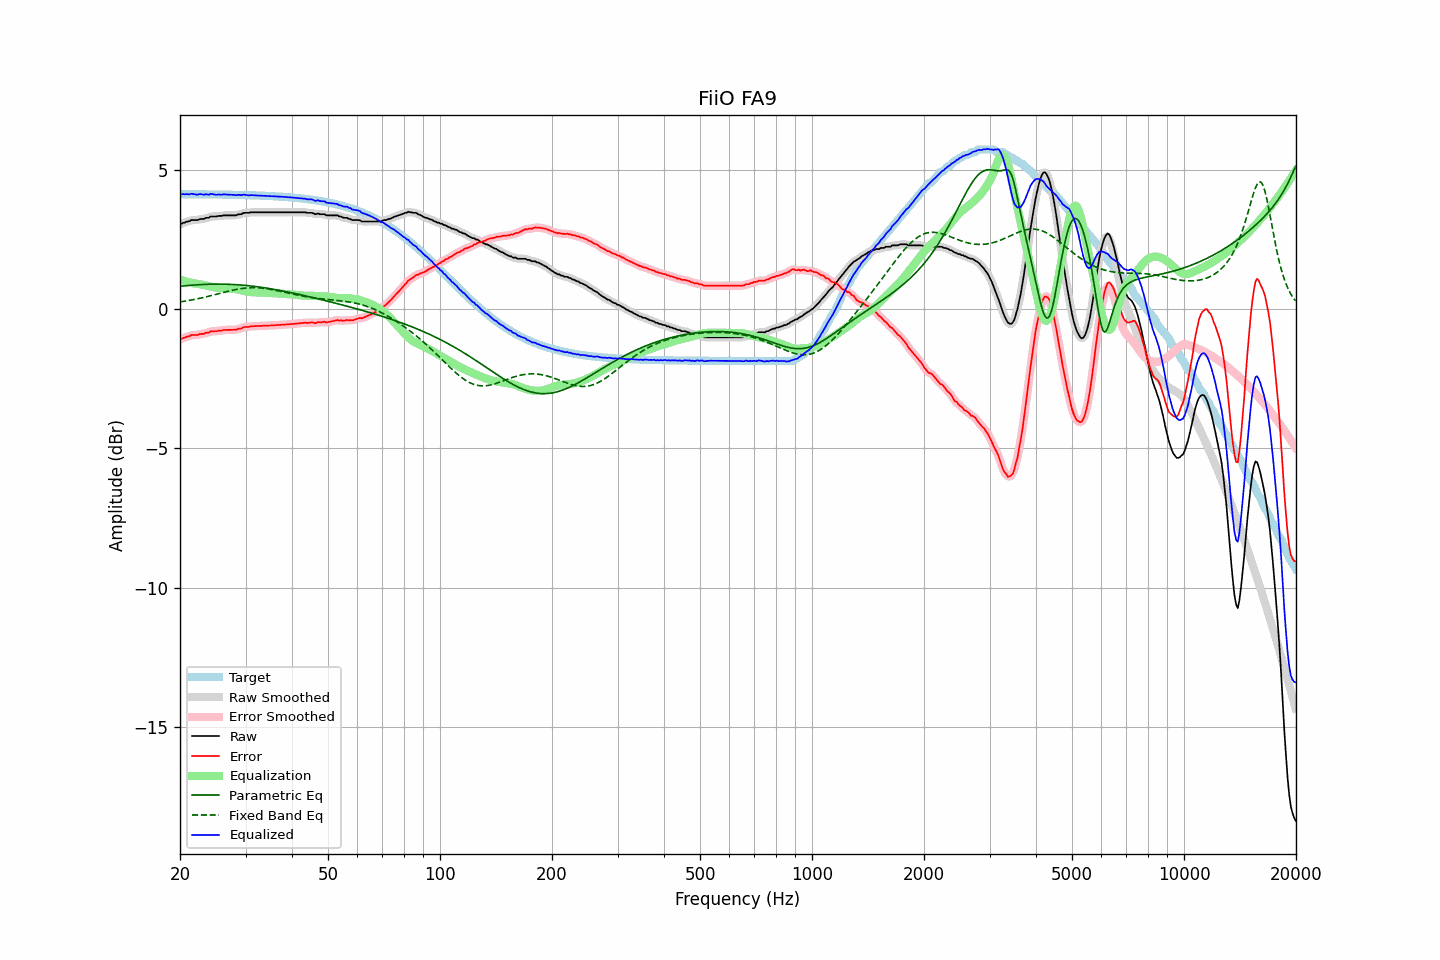

Source data for this figure (header and first rows):
frequency, raw, error, smoothed, error_smoothed, equalization, parametric_eq, fixed_band_eq, equalized_raw, equalized_smoothed, target
20.00, 3.05, -1.08, 3.05, -1.08, 1.08, 0.83, 0.26, 4.13, 4.13, 4.13
20.20, 3.07, -1.06, 3.08, -1.06, 1.06, 0.83, 0.27, 4.13, 4.13, 4.13
20.40, 3.10, -1.03, 3.10, -1.03, 1.03, 0.84, 0.28, 4.14, 4.13, 4.13
20.61, 3.11, -1.02, 3.12, -1.01, 1.01, 0.84, 0.29, 4.13, 4.13, 4.13
20.81, 3.14, -0.99, 3.14, -1.00, 0.99, 0.85, 0.30, 4.14, 4.13, 4.13
21.02, 3.15, -0.98, 3.16, -0.98, 0.98, 0.85, 0.31, 4.13, 4.13, 4.13
21.23, 3.16, -0.97, 3.18, -0.96, 0.96, 0.86, 0.32, 4.13, 4.14, 4.13
21.44, 3.20, -0.93, 3.19, -0.94, 0.95, 0.86, 0.33, 4.15, 4.14, 4.13
21.66, 3.20, -0.93, 3.20, -0.93, 0.94, 0.87, 0.34, 4.14, 4.14, 4.13
21.87, 3.20, -0.93, 3.20, -0.93, 0.93, 0.87, 0.35, 4.13, 4.13, 4.13
22.09, 3.20, -0.93, 3.20, -0.93, 0.92, 0.88, 0.37, 4.12, 4.12, 4.13
22.31, 3.20, -0.93, 3.21, -0.92, 0.91, 0.88, 0.38, 4.11, 4.12, 4.13
22.54, 3.23, -0.90, 3.23, -0.90, 0.90, 0.88, 0.39, 4.13, 4.13, 4.13
22.76, 3.24, -0.88, 3.24, -0.89, 0.89, 0.89, 0.40, 4.14, 4.13, 4.13
22.99, 3.24, -0.88, 3.25, -0.88, 0.88, 0.89, 0.42, 4.13, 4.13, 4.13
23.22, 3.24, -0.88, 3.26, -0.87, 0.87, 0.89, 0.43, 4.11, 4.13, 4.13
23.45, 3.28, -0.84, 3.27, -0.86, 0.85, 0.89, 0.44, 4.14, 4.12, 4.13
23.69, 3.28, -0.84, 3.28, -0.84, 0.84, 0.90, 0.46, 4.12, 4.12, 4.13
23.92, 3.28, -0.84, 3.30, -0.82, 0.83, 0.90, 0.47, 4.11, 4.13, 4.13
24.16, 3.33, -0.79, 3.32, -0.81, 0.81, 0.90, 0.48, 4.15, 4.13, 4.13
24.40, 3.33, -0.79, 3.33, -0.79, 0.80, 0.90, 0.50, 4.14, 4.13, 4.12
24.65, 3.33, -0.79, 3.34, -0.79, 0.79, 0.90, 0.51, 4.13, 4.13, 4.12
24.89, 3.33, -0.79, 3.33, -0.79, 0.78, 0.90, 0.53, 4.12, 4.12, 4.12
25.14, 3.33, -0.79, 3.34, -0.78, 0.78, 0.90, 0.54, 4.11, 4.12, 4.12
25.39, 3.35, -0.77, 3.35, -0.78, 0.77, 0.90, 0.56, 4.12, 4.11, 4.12
25.65, 3.35, -0.77, 3.35, -0.77, 0.76, 0.90, 0.57, 4.12, 4.12, 4.12
25.91, 3.35, -0.77, 3.36, -0.76, 0.76, 0.90, 0.59, 4.11, 4.12, 4.12
26.16, 3.37, -0.74, 3.37, -0.75, 0.75, 0.90, 0.60, 4.13, 4.12, 4.12
26.43, 3.37, -0.74, 3.37, -0.74, 0.75, 0.90, 0.62, 4.12, 4.12, 4.12
26.69, 3.37, -0.74, 3.38, -0.74, 0.75, 0.90, 0.63, 4.12, 4.12, 4.12
26.96, 3.37, -0.74, 3.37, -0.74, 0.74, 0.90, 0.65, 4.12, 4.12, 4.12
27.23, 3.37, -0.74, 3.37, -0.74, 0.74, 0.90, 0.66, 4.12, 4.12, 4.11
27.50, 3.37, -0.74, 3.37, -0.74, 0.74, 0.89, 0.67, 4.11, 4.11, 4.11
27.77, 3.37, -0.74, 3.37, -0.74, 0.74, 0.89, 0.69, 4.11, 4.11, 4.11
28.05, 3.37, -0.74, 3.37, -0.74, 0.73, 0.89, 0.70, 4.10, 4.10, 4.11
28.33, 3.37, -0.74, 3.38, -0.73, 0.72, 0.88, 0.71, 4.09, 4.10, 4.11
28.62, 3.40, -0.71, 3.39, -0.71, 0.71, 0.88, 0.72, 4.11, 4.10, 4.11
28.90, 3.41, -0.69, 3.41, -0.70, 0.70, 0.88, 0.73, 4.11, 4.10, 4.11
29.19, 3.41, -0.69, 3.43, -0.68, 0.68, 0.87, 0.74, 4.10, 4.11, 4.11
29.48, 3.44, -0.66, 3.44, -0.66, 0.67, 0.87, 0.75, 4.11, 4.11, 4.10
29.78, 3.46, -0.64, 3.46, -0.65, 0.65, 0.86, 0.76, 4.12, 4.11, 4.10
30.08, 3.46, -0.64, 3.46, -0.64, 0.64, 0.86, 0.76, 4.11, 4.11, 4.10
30.38, 3.46, -0.64, 3.47, -0.63, 0.63, 0.85, 0.77, 4.10, 4.10, 4.10
30.68, 3.46, -0.63, 3.47, -0.63, 0.62, 0.84, 0.77, 4.09, 4.09, 4.10
30.99, 3.48, -0.61, 3.48, -0.62, 0.62, 0.84, 0.77, 4.10, 4.09, 4.10
31.30, 3.48, -0.61, 3.48, -0.61, 0.61, 0.83, 0.78, 4.10, 4.10, 4.09
31.61, 3.48, -0.61, 3.49, -0.61, 0.61, 0.82, 0.78, 4.09, 4.10, 4.09
31.93, 3.48, -0.61, 3.48, -0.61, 0.61, 0.82, 0.78, 4.09, 4.09, 4.09
32.24, 3.48, -0.60, 3.48, -0.60, 0.60, 0.81, 0.77, 4.09, 4.09, 4.09
32.57, 3.48, -0.60, 3.48, -0.60, 0.60, 0.80, 0.77, 4.08, 4.08, 4.09
32.89, 3.48, -0.60, 3.48, -0.60, 0.60, 0.79, 0.77, 4.08, 4.08, 4.08
33.22, 3.48, -0.60, 3.48, -0.60, 0.60, 0.78, 0.76, 4.08, 4.08, 4.08
33.55, 3.48, -0.59, 3.48, -0.59, 0.59, 0.78, 0.75, 4.08, 4.08, 4.08
33.89, 3.48, -0.59, 3.48, -0.59, 0.59, 0.77, 0.75, 4.08, 4.08, 4.08
34.23, 3.48, -0.59, 3.48, -0.59, 0.59, 0.76, 0.74, 4.07, 4.07, 4.07
34.57, 3.48, -0.59, 3.48, -0.59, 0.59, 0.75, 0.73, 4.07, 4.07, 4.07
34.92, 3.48, -0.58, 3.48, -0.58, 0.58, 0.74, 0.72, 4.07, 4.07, 4.07
35.27, 3.48, -0.58, 3.48, -0.58, 0.58, 0.73, 0.71, 4.06, 4.06, 4.06
35.62, 3.48, -0.58, 3.48, -0.58, 0.58, 0.72, 0.70, 4.06, 4.06, 4.06
35.97, 3.48, -0.57, 3.48, -0.57, 0.57, 0.71, 0.69, 4.06, 4.06, 4.06
... 635 more rows
